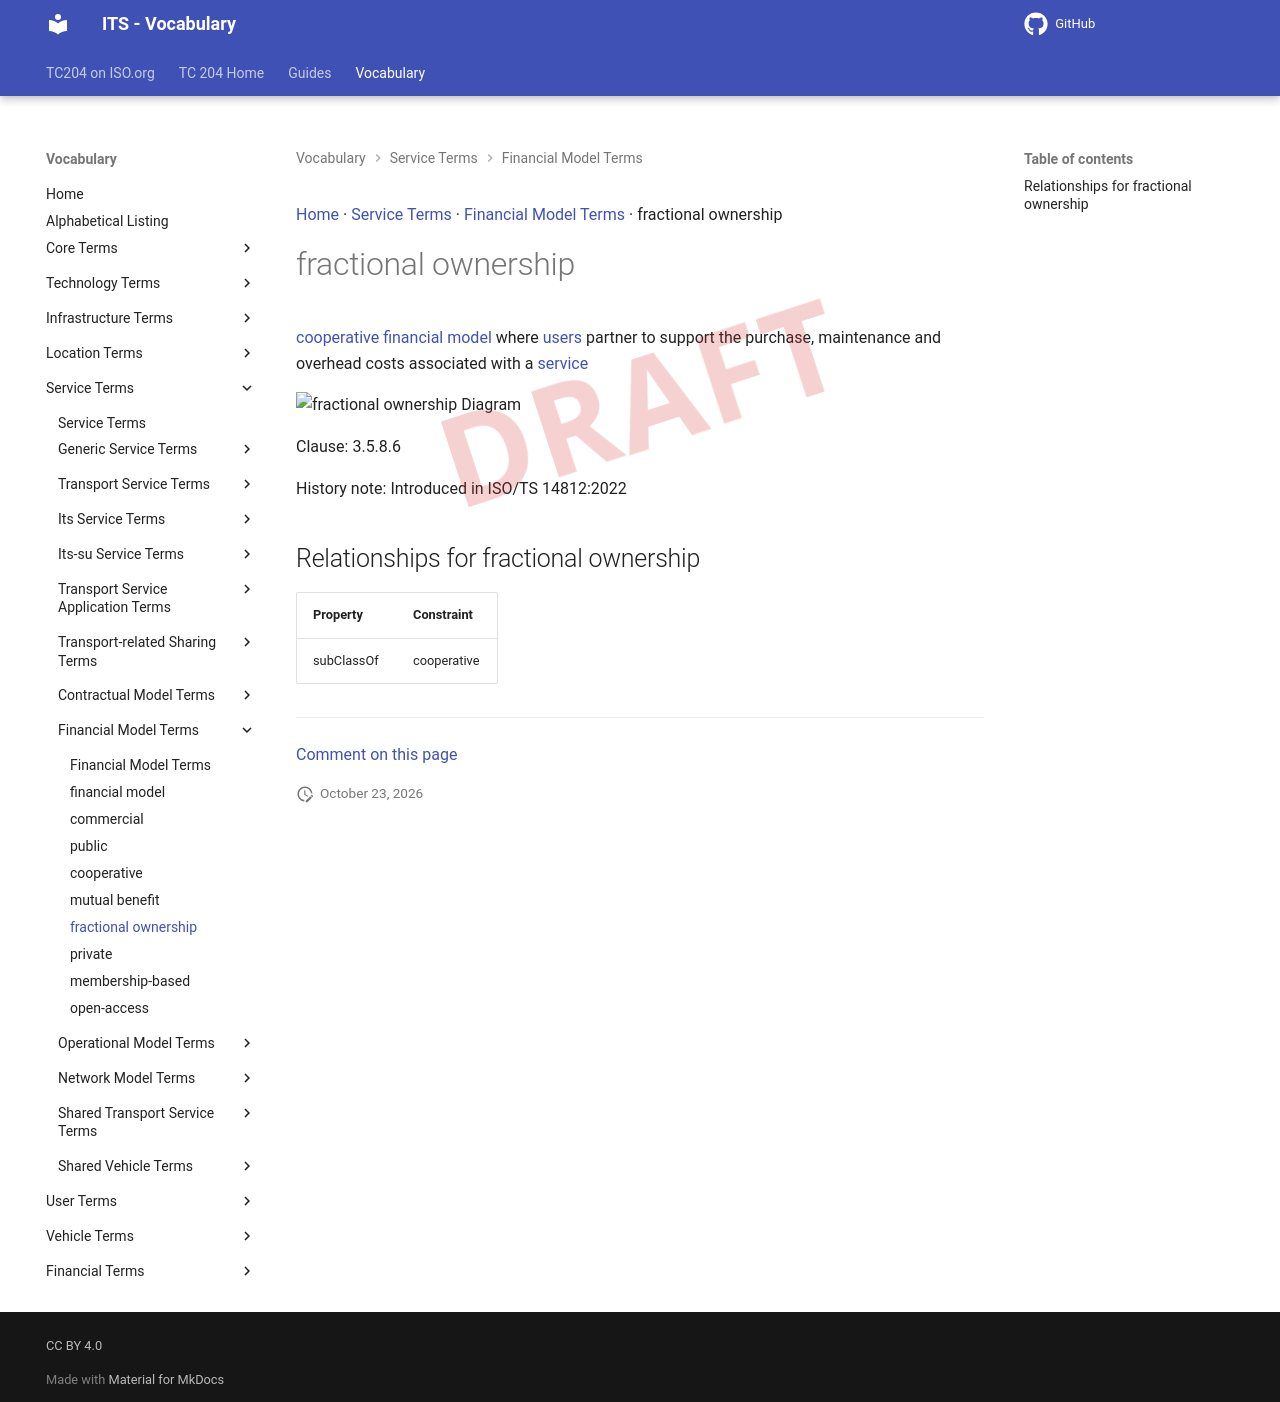

repository: ISO-TC204/iso14812 · page: v1.1.2-alpha.5/terms/fractional ownership/index.html · generator: mkdocs

[Home](../index.md) · [Service Terms](groups/Service Terms.md) · [Financial Model Terms](patterns/Financial Model Terms.md) · fractional ownership

# fractional ownership

<div class="draft4-watermark" aria-hidden="true"></div>

<transport service> [cooperative](cooperative.md) [financial model](financial model.md) where [users](user.md) partner to support the purchase, maintenance and overhead costs associated with a [service](service.md)

<object type="image/svg+xml" data="../../diagrams/fractional ownership.dot.svg">
    <img alt="fractional ownership Diagram" src="../../diagrams/fractional ownership.dot.png" /> <!-- Fallback for non-SVG browsers -->
</object>

Clause: 3.5.8.6

History note: Introduced in ISO/TS 14812:2022

## Relationships for fractional ownership

| Property | Constraint |
| --- | --- |
| subClassOf | cooperative |


---

[Comment on this page](https://github.com/ISO-TC204/iso14812/issues/new?template=page-feedback.yml&title=%5BPage+feedback%5D+fractional+ownership&page-title=fractional+ownership&page-path=terms%2Ffractional+ownership.md)
